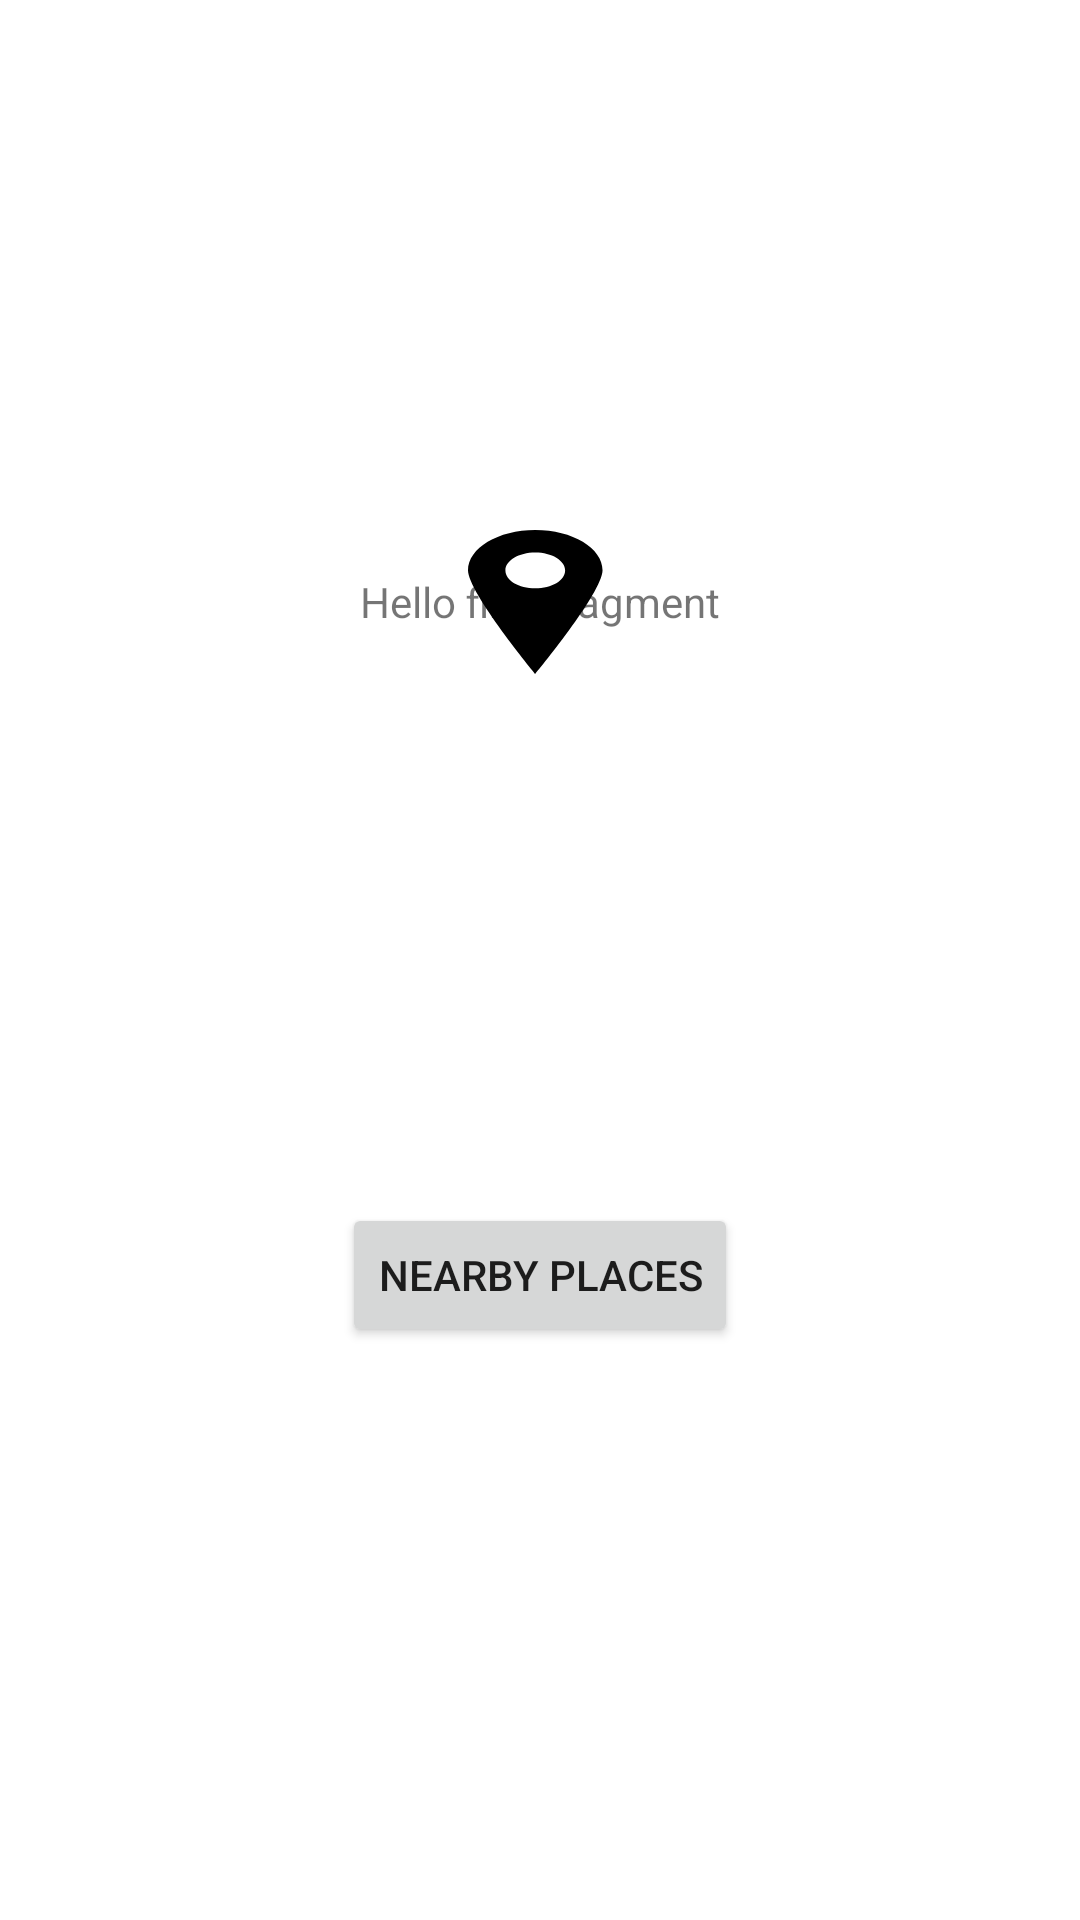

Here is an Android app screen rendered from its layout file. Give the layout XML and the strings, colors and styles it references.
<!-- AndroidManifest.xml: application theme Theme.SimpleLocation -->
<!-- res/layout/fragment_first.xml -->
<?xml version="1.0" encoding="utf-8"?>
<androidx.constraintlayout.widget.ConstraintLayout xmlns:android="http://schemas.android.com/apk/res/android"
    xmlns:app="http://schemas.android.com/apk/res-auto"
    xmlns:tools="http://schemas.android.com/tools"
    android:layout_width="match_parent"
    android:layout_height="match_parent"
    tools:context=".FirstFragment">



    <TextView
        android:id="@+id/textview_first"
        android:layout_width="wrap_content"
        android:layout_height="wrap_content"
        android:text="@string/hello_first_fragment"
        app:layout_constraintBottom_toTopOf="@id/button_first"
        app:layout_constraintEnd_toEndOf="parent"
        app:layout_constraintStart_toStartOf="parent"
        app:layout_constraintTop_toTopOf="parent" />

    <ImageView
        android:layout_width="wrap_content"
        android:layout_height="wrap_content"
        android:layout_centerInParent="true"
        android:src="@drawable/placeholder"
        app:layout_constraintBottom_toTopOf="@id/button_first"
        app:layout_constraintEnd_toEndOf="parent"
        app:layout_constraintStart_toStartOf="parent"
        app:layout_constraintTop_toTopOf="parent" />

    <Button
        android:id="@+id/button_first"
        android:layout_width="wrap_content"
        android:layout_height="wrap_content"
        android:text="@string/next"
        app:layout_constraintBottom_toBottomOf="parent"
        app:layout_constraintEnd_toEndOf="parent"
        app:layout_constraintStart_toStartOf="parent"
        app:layout_constraintTop_toBottomOf="@id/textview_first" />
</androidx.constraintlayout.widget.ConstraintLayout>
<!-- resources referenced by this layout -->
<resources>
  <!-- drawable placeholder (drawable) -->
  <vector xmlns:android="http://schemas.android.com/apk/res/android"
      android:width="48dp"
      android:height="48dp"
      android:viewportWidth="60"
      android:viewportHeight="100">
    <path
        android:fillColor="#FF000000"
        android:pathData="m28.03,0c-15.48,0 -28.03,12.55 -28.03,28.03s28.03,71.97 28.03,71.97 28.03,-56.48 28.03,-71.97 -12.55,-28.03 -28.03,-28.03zM28.03,40.48c-6.87,0 -12.44,-5.57 -12.44,-12.44 0,-6.87 5.57,-12.44 12.44,-12.44 6.87,0 12.44,5.57 12.44,12.44 0,6.87 -5.57,12.44 -12.44,12.44z"/>
  </vector>
  <string name="hello_first_fragment">Hello first fragment</string>
  <string name="next">Nearby Places</string>
  <style name="Theme.SimpleLocation" parent="Theme.MaterialComponents.DayNight.DarkActionBar">
          
          <item name="colorPrimary">@color/purple_500</item>
          <item name="colorPrimaryVariant">@color/purple_700</item>
          <item name="colorOnPrimary">@color/white</item>
          
          <item name="colorSecondary">@color/teal_200</item>
          <item name="colorSecondaryVariant">@color/teal_700</item>
          <item name="colorOnSecondary">@color/black</item>
          
          <item name="android:statusBarColor">?attr/colorPrimaryVariant</item>
          
      </style>
  <color name="purple_500">#FF6200EE</color>
  <color name="purple_700">#FF3700B3</color>
  <color name="white">#FFFFFFFF</color>
  <color name="teal_200">#FF03DAC5</color>
  <color name="teal_700">#FF018786</color>
  <color name="black">#FF000000</color>
</resources>
